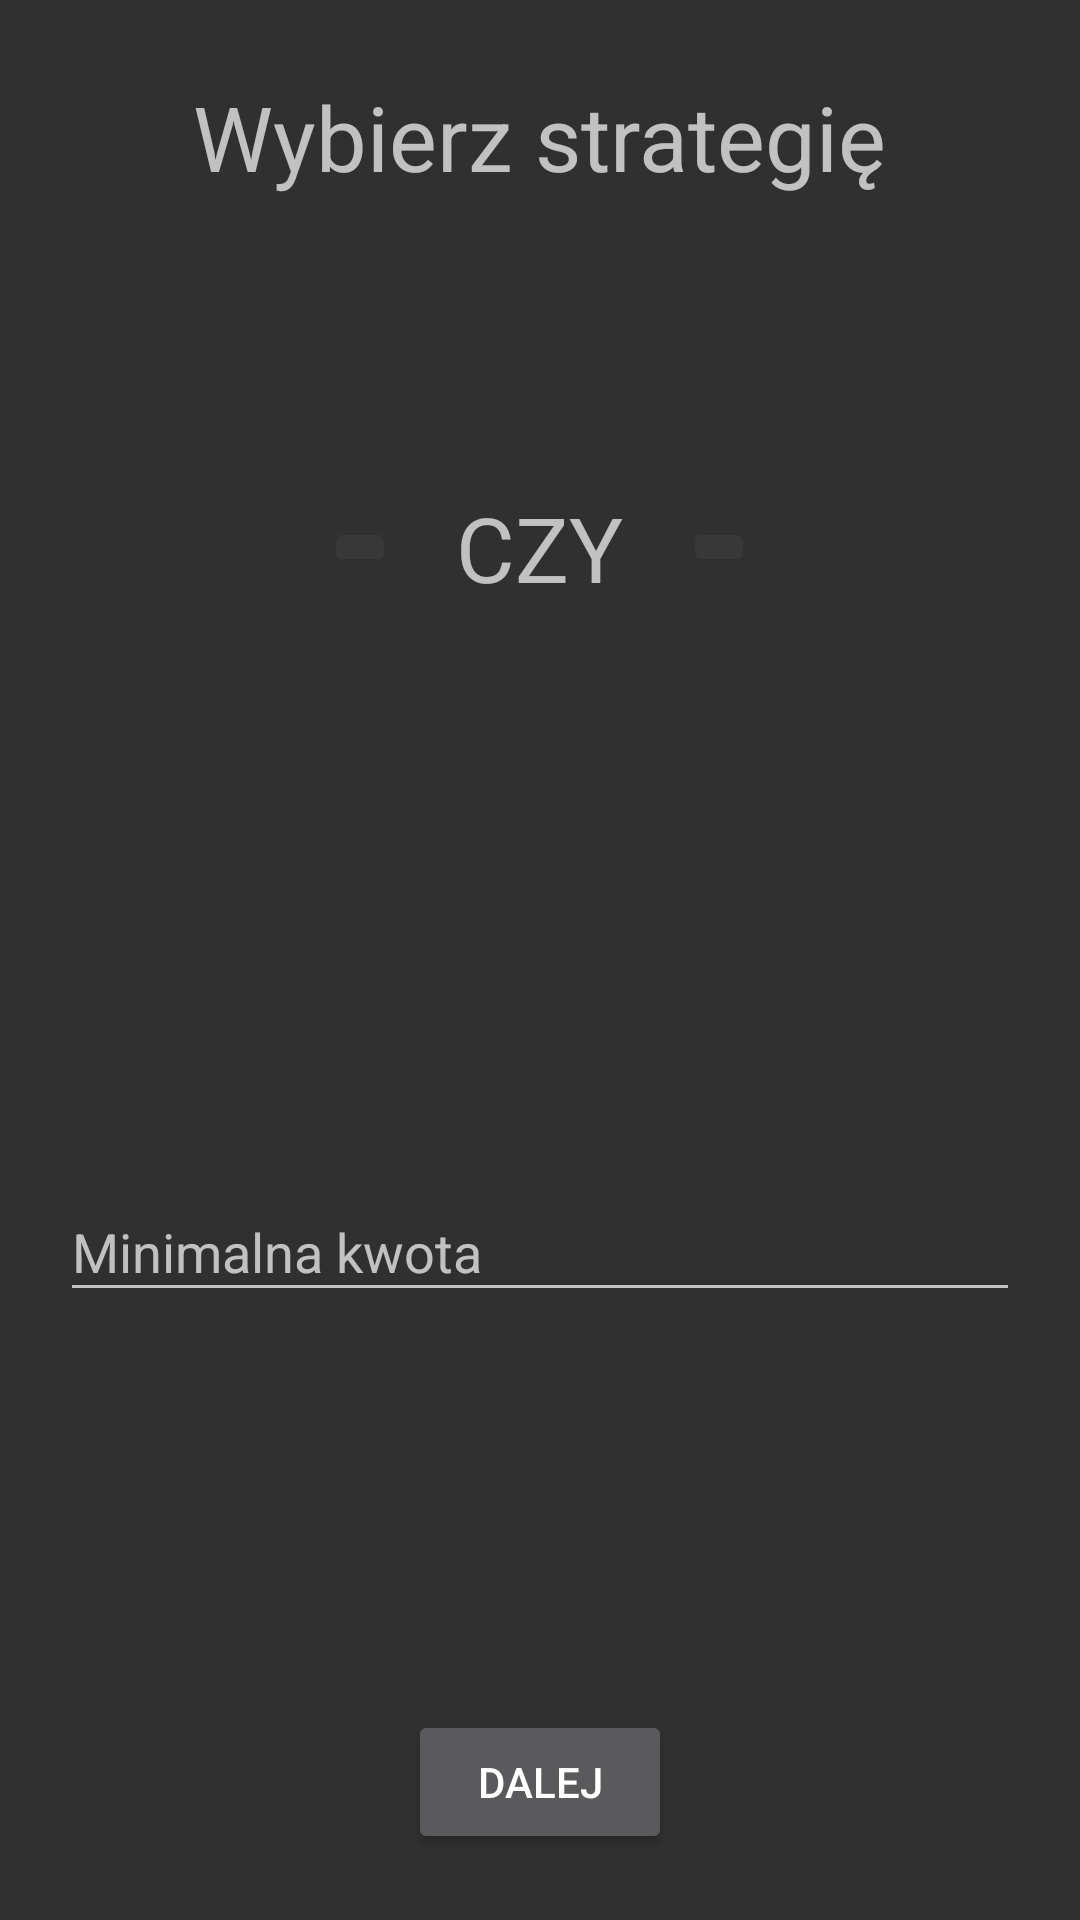

Reconstruct the res/layout file that produces this screen, plus the resources it refers to.
<!-- AndroidManifest.xml: application theme AppTheme -->
<!-- res/layout/fragment_strategy.xml -->
<?xml version="1.0" encoding="utf-8"?>
<LinearLayout xmlns:android="http://schemas.android.com/apk/res/android"
    android:orientation="vertical"
    android:weightSum="7"
    android:layout_width="match_parent"
    android:layout_height="match_parent"
    android:gravity="center">

    <LinearLayout
        android:layout_width="match_parent"
        android:layout_height="0dp"
        android:layout_weight="1"
        android:gravity="center">

        <TextView
            android:layout_width="wrap_content"
            android:layout_height="wrap_content"
            android:textSize="30sp"
            android:text="Wybierz strategię"/>

    </LinearLayout>

    <LinearLayout
        android:layout_weight="2"
        android:layout_width="match_parent"
        android:layout_height="0dp"
        android:gravity="center">

        <LinearLayout
            android:layout_width="wrap_content"
            android:layout_height="wrap_content"
            android:gravity="center"
            android:orientation="horizontal">

            <ImageButton
                android:id="@+id/money_button"
                android:alpha="0.2"
                android:layout_width="wrap_content"
                android:layout_height="wrap_content"
                android:layout_margin="10dp"
                android:src="@drawable/ic_attach_money_white_48dp"/>

            <TextView
                android:layout_margin="10dp"
                android:layout_width="wrap_content"
                android:layout_height="wrap_content"
                android:textSize="30sp"
                android:text="CZY"/>

            <ImageButton
                android:id="@+id/time_button"
                android:alpha="0.2"
                android:layout_margin="10dp"
                android:layout_width="wrap_content"
                android:layout_height="wrap_content"
                android:src="@drawable/ic_timer_white_48dp"/>

        </LinearLayout>

    </LinearLayout>

    <LinearLayout
        android:id="@+id/money_strategy_selector"
        android:visibility="gone"
        android:layout_weight="3"
        android:layout_width="match_parent"
        android:layout_height="0dp"
        android:orientation="vertical"
        android:gravity="center">

        <TextView
            android:layout_margin="10dp"
            android:layout_width="wrap_content"
            android:layout_height="wrap_content"
            android:textSize="20sp"
            android:text="Maksymalny czas oczekiwania"/>

        <TextView
            android:id="@+id/period_text_view"
            android:layout_margin="10dp"
            android:layout_width="wrap_content"
            android:layout_height="wrap_content"
            android:textSize="20sp"
            android:text="1 miesiąc, 3 tygodnie i 2 dni"/>

        <SeekBar
            android:id="@+id/seek_bar"
            android:layout_margin="10dp"
            android:layout_width="match_parent"
            android:layout_height="wrap_content" />

    </LinearLayout>

    <LinearLayout
        android:id="@+id/time_strategy_selector"
        android:layout_weight="3"
        android:layout_width="match_parent"
        android:layout_height="0dp"
        android:orientation="vertical"
        android:gravity="center">

        <android.support.design.widget.TextInputLayout
            android:layout_margin="20dp"
            android:layout_width="match_parent"
            android:layout_height="wrap_content">

            <EditText
                android:id="@+id/time_money_edit_text"
                android:layout_width="match_parent"
                android:layout_height="wrap_content"
                android:inputType="number"
                android:hint="Minimalna kwota" />

        </android.support.design.widget.TextInputLayout>

    </LinearLayout>

    <LinearLayout
        android:layout_width="match_parent"
        android:layout_height="0dp"
        android:layout_weight="1"
        android:gravity="center">

        <Button
            android:id="@+id/proceed_button"
            android:layout_width="wrap_content"
            android:layout_height="wrap_content"
            android:text="Dalej"/>

    </LinearLayout>

</LinearLayout>
<!-- resources referenced by this layout -->
<resources>
  <style name="AppTheme" parent="Theme.AppCompat.NoActionBar">
          
          <item name="colorPrimary">@color/colorPrimary</item>
          <item name="colorPrimaryDark">@color/colorPrimaryDark</item>
          <item name="colorAccent">@color/colorAccent</item>
      </style>
  <color name="colorPrimary">#3F51B5</color>
  <color name="colorPrimaryDark">#303F9F</color>
  <color name="colorAccent">#FF4081</color>
</resources>
